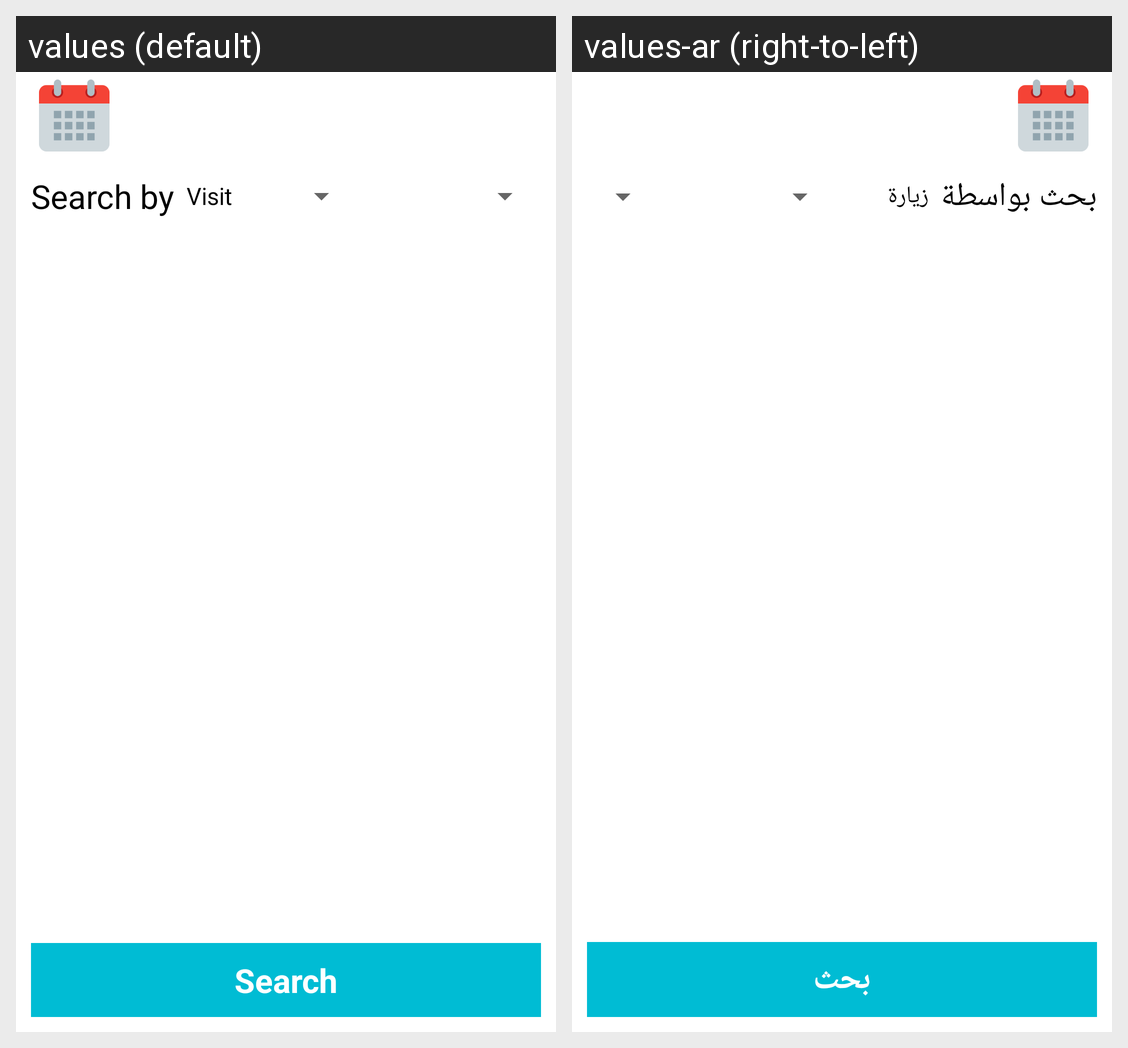

The same Android screen rendered under two of its app's locales, left to right. List the strings drawn on it with the default value and each locale's translation.
Android screen res/layout/fragment_search_dates.xml rendered under 2 locales, left to right: values (default), values-ar (right-to-left). Device: Nexus 5 (rendered at 1080×1920; each locale shown at half size, 540×960, under a caption strip naming it); theme AppTheme.
Strings drawn on this screen, with the default value and each locale's value (text and hints the layout hard-codes, and strings that could not be matched under every locale, appear in the picture but are not listed):

search.by
  values: Search by
  values-ar: بحث بواسطة

btn.search
  values: Search
  values-ar: بحث
